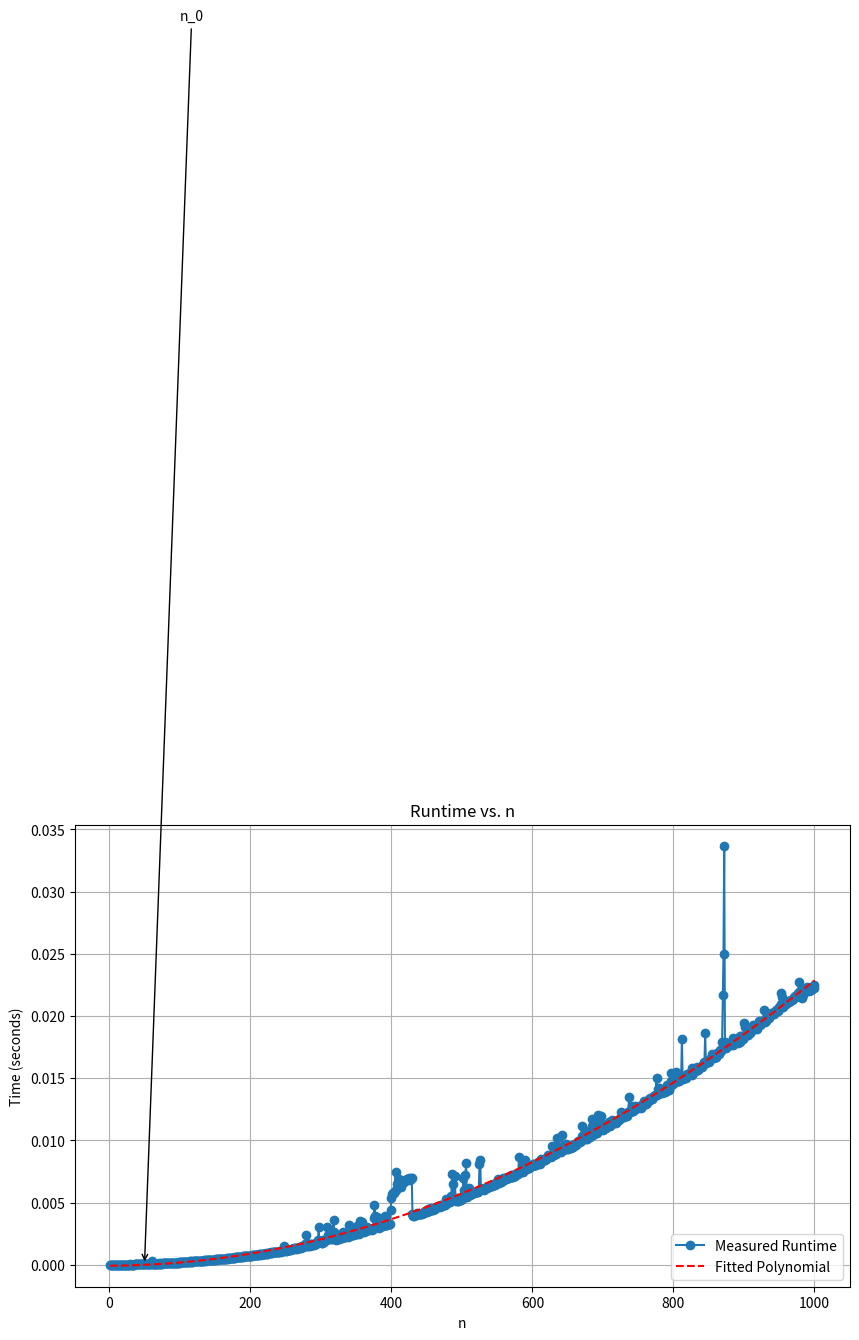

Recreate this plot in Python.
import numpy as np
import matplotlib.pyplot as plt
from scipy.optimize import curve_fit
import time

# Function to measure runtime
def f(n):
    x = 1
    for i in range(1, n + 1):
        for j in range(1, n + 1):
            x = x + 1
    return x

# Define the range of n values
n_values = np.arange(1, 1001)  # From n = 1 to n = 1000

# Measure runtime for each n value
runtimes = []
for n in n_values:
    start_time = time.time()
    result = f(n)
    end_time = time.time()
    runtimes.append(end_time - start_time)

# Fit a polynomial to the data
fit_coefficients = np.polyfit(n_values, runtimes, 2)
fit_curve = np.poly1d(fit_coefficients)

# Plot the measured runtime and the fitted polynomial
plt.figure(figsize=(10, 6))
plt.plot(n_values, runtimes, label='Measured Runtime', marker='o', linestyle='-')
plt.plot(n_values, fit_curve(n_values), label='Fitted Polynomial', color='red', linestyle='--')

plt.xlabel('n')
plt.ylabel('Time (seconds)')
plt.title('Runtime vs. n')
plt.legend()
plt.grid(True)

# Find approximate location of n_0 (where deviation starts)
n_0 = 50  # Update this value based on visual inspection
runtime_at_n_0 = runtimes[n_0 - 1]  # Subtract 1 because indexing starts from 0
plt.annotate('n_0', xy=(n_0, runtime_at_n_0), xytext=(n_0 + 50, runtime_at_n_0 + 0.1),
             arrowprops=dict(facecolor='black', arrowstyle='->'))

plt.show()
